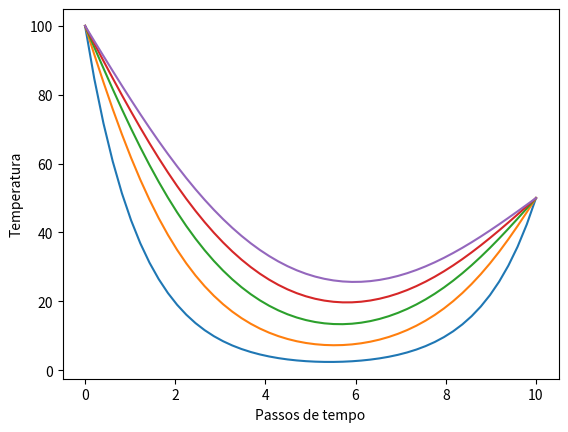

Here is the Python script that generated this plot:
import numpy as np
import matplotlib.pyplot as plt
import pandas as pd

#Início
a = 0.0

#Fim
b = 10.0

#Números de pontos (linha x, em função de i)
n = 50

#Cria uma malha com os parâmetros (inicio, fim, n de "divisões" na malha)
x = np.linspace(a, b, n)

deltax = (b - a) / (n - 1)

#Parâmetros da equação lambda
alfa = 1.0
deltat = 1.5

lambdaa = (alfa * deltat) / deltax ** 2

#Número de pontos (linha y, em função de j)
m = 5

#Cria uma matriz de zeros NXN
A = np.zeros((n - 2, n - 2))
B = np.zeros(n - 2)

#Preenche a matriz fixa A
A[0, 0] = -(2.0 * lambdaa + 1.0)
A[0, 1] = lambdaa
A[1, 0] = lambdaa
A[n - 3, n - 3] = -(2.0 * lambdaa + 1.0)
A[n - 3, n - 4] = lambdaa
A[n - 4, n - 3] = lambdaa

for i in np.arange(1, n - 3):
    A[i, i] = -(2.0 * lambdaa + 1.0)
    A[i, i + 1] = lambdaa
    A[i + 1, i] = lambdaa

#Matriz B: Primeiro passo de tempo j=0
B[0] = - 0.0 - lambdaa * 100.0
B[n - 3] = - 0.0 - lambdaa * 50.0

for i in np.arange(1, n - 3):
    B[i] = 0.0

#Resolve a matriz linear
C = np.linalg.solve(A,B)
F = C

#Matriz B: Próximos passos de tempo j=1 até j=m
for j in np.arange(1, m):
    B[0] = - C[0] - lambdaa * 100.0
    B[n - 3] = - C[n - 3] - lambdaa * 50.0

    for i in np.arange(1, n - 3):
        B[i] = - C[i]
    C = np.linalg.solve(A,B)   
    #Insere na matriz F as matrizes salvas temporariamente em C
    F = np.vstack([F, C])

print(F)

#Gera o DataFrame 
z = []
for i in np.arange(1, n - 1):
    z.append(i)

y = []
for i in np.arange(0, m):
    y.append(i)

df = pd.DataFrame(F, index=y, columns=z)
print(df)

#Preenche a matriz F com 100°C e 50°C
K = np.zeros((m, 1))
for i in np.arange(0, m):
    K[i] = 50.0

F = np.hstack([F, K]) 

for i in np.arange(0, m):
    K[i] = 100.0

F = np.hstack([K, F])     

#Gera o gráfico de linhas
fig = plt.figure(1)
ax = fig.add_subplot(111)
for i in range(m):
	ax.plot(x[0:n], F[i])
ax.set_xlabel('Passos de tempo')   
ax.set_ylabel('Temperatura') 
plt.show()